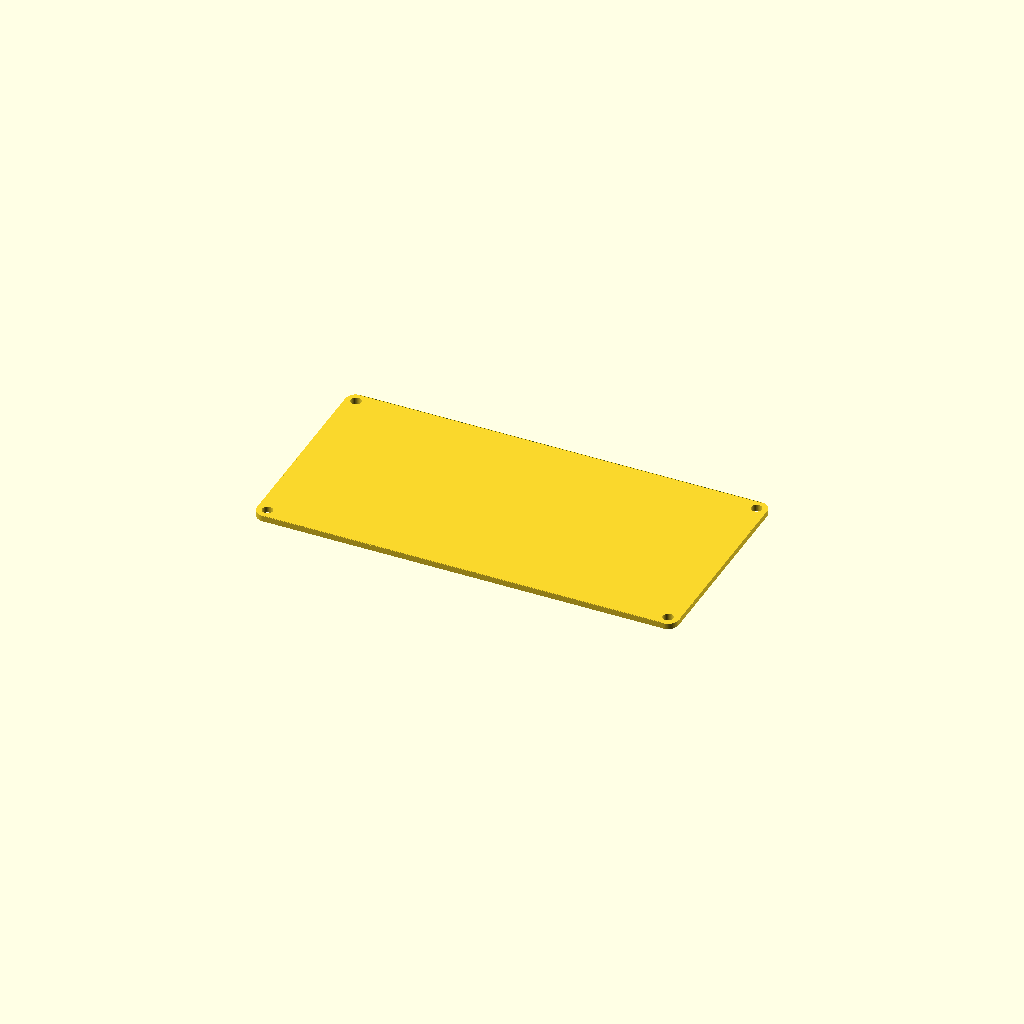
Cell 1: rendered with the file's own defaults.
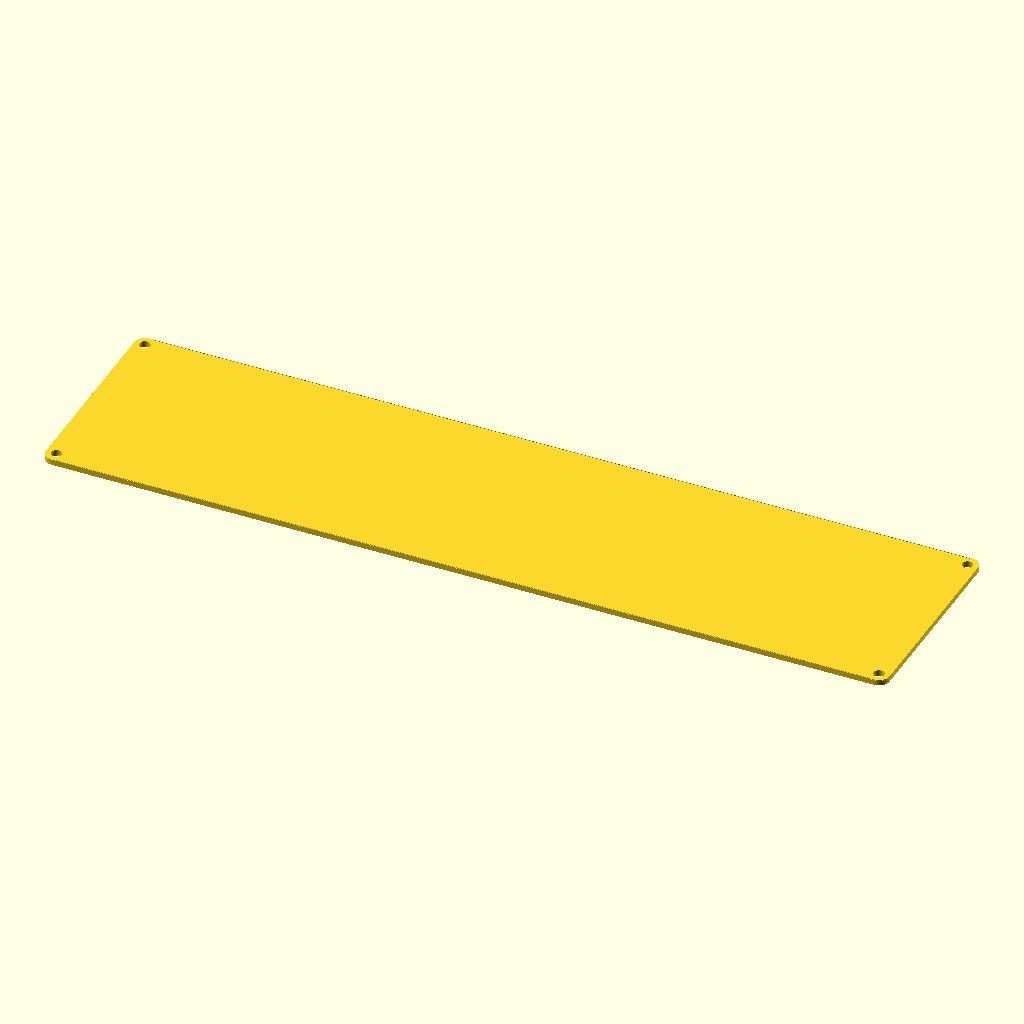
Cell 2 — sheet_length set to 400, the other parameters unchanged.
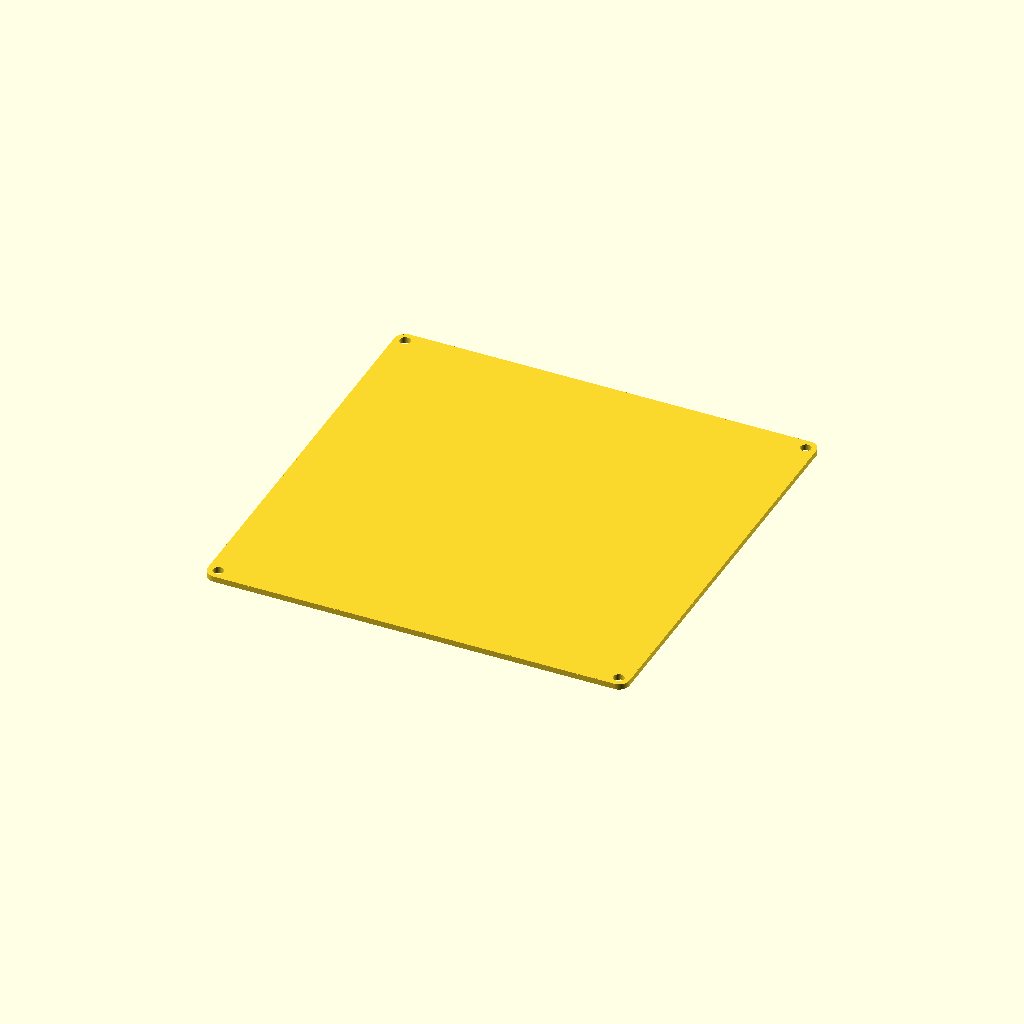
Cell 3: the same model with sheet_width = 200.
One fixed orthographic camera (rotation 55°, 0°, 25°; colour scheme Cornfield) for every cell.
Source of the model, results/nopscadlib/ablations/no_json_ir/scad/sheet__DiBond.scad:
$fn = 96;

// DiBond sheet parameters
sheet_length    = 200;
sheet_width     = 100;
sheet_thickness = 3;

corner_radius   = 5;
hole_diameter   = 5;

// DiBond construction (two aluminum skins + PE core)
skin_thickness  = 0.3;                         // each aluminum skin
core_thickness  = sheet_thickness - 2*skin_thickness;

// Edge detail
edge_reveal     = 0.35;                        // inset of skins from outer edge to reveal core
chamfer_size    = 0.6;                         // small edge chamfer
eps             = 0.02;

// 2D rounded rectangle
module rr2d(L, W, R) {
    offset(r=R)
        square([L - 2*R, W - 2*R], center=true);
}

// 2D hole pattern
module corner_holes_2d(L, W, R, d) {
    for (sx = [-1, 1], sy = [-1, 1])
        translate([sx*(L/2 - R), sy*(W/2 - R)])
            circle(d=d);
}

// 3D layer with holes
module layer_with_holes(zc, h, L, W, R, d) {
    translate([0, 0, zc])
        linear_extrude(height=h, center=true)
            difference() {
                rr2d(L, W, R);
                corner_holes_2d(L, W, R, d);
            }
}

// Main DiBond sheet (single connected solid)
module dibond_sheet() {
    // Guard against invalid thickness
    core_t = (core_thickness > 0) ? core_thickness : 0.01;

    // Outer silhouette for chamfering (no holes)
    module outer_solid() {
        linear_extrude(height=sheet_thickness, center=true)
            rr2d(sheet_length, sheet_width, corner_radius);
    }

    // Chamfer cutter (slightly larger, tapered)
    module chamfer_cutter() {
        translate([0, 0, 0])
            linear_extrude(height=sheet_thickness + 2*eps, center=true, scale=0.985)
                offset(delta=chamfer_size)
                    rr2d(sheet_length, sheet_width, corner_radius);
    }

    // Build: chamfered outer, then subtract holes, then union in skins+core (all overlap -> connected)
    difference() {
        // Chamfered outer body
        difference() {
            outer_solid();
            chamfer_cutter();
        }

        // Through holes
        translate([0, 0, 0])
            linear_extrude(height=sheet_thickness + 2*eps, center=true)
                corner_holes_2d(sheet_length, sheet_width, corner_radius, hole_diameter);
    }

    // Add internal material structure (skins inset to reveal core at edge)
    union() {
        // Core (full outline)
        layer_with_holes(
            zc = 0,
            h  = core_t,
            L  = sheet_length,
            W  = sheet_width,
            R  = corner_radius,
            d  = hole_diameter
        );

        // Front skin (inset)
        layer_with_holes(
            zc = (core_t/2 + skin_thickness/2) - eps,
            h  = skin_thickness + 2*eps,
            L  = sheet_length - 2*edge_reveal,
            W  = sheet_width  - 2*edge_reveal,
            R  = max(0.01, corner_radius - edge_reveal),
            d  = hole_diameter
        );

        // Back skin (inset)
        layer_with_holes(
            zc = -(core_t/2 + skin_thickness/2) + eps,
            h  = skin_thickness + 2*eps,
            L  = sheet_length - 2*edge_reveal,
            W  = sheet_width  - 2*edge_reveal,
            R  = max(0.01, corner_radius - edge_reveal),
            d  = hole_diameter
        );
    }
}

dibond_sheet();
Customizer parameters (derived from the source; name, type, default, range or options):
sheet_length: number, default 200
sheet_width: number, default 100
sheet_thickness: number, default 3
corner_radius: number, default 5
hole_diameter: number, default 5
skin_thickness: number, default 0.3
edge_reveal: number, default 0.35
chamfer_size: number, default 0.6
eps: number, default 0.02
